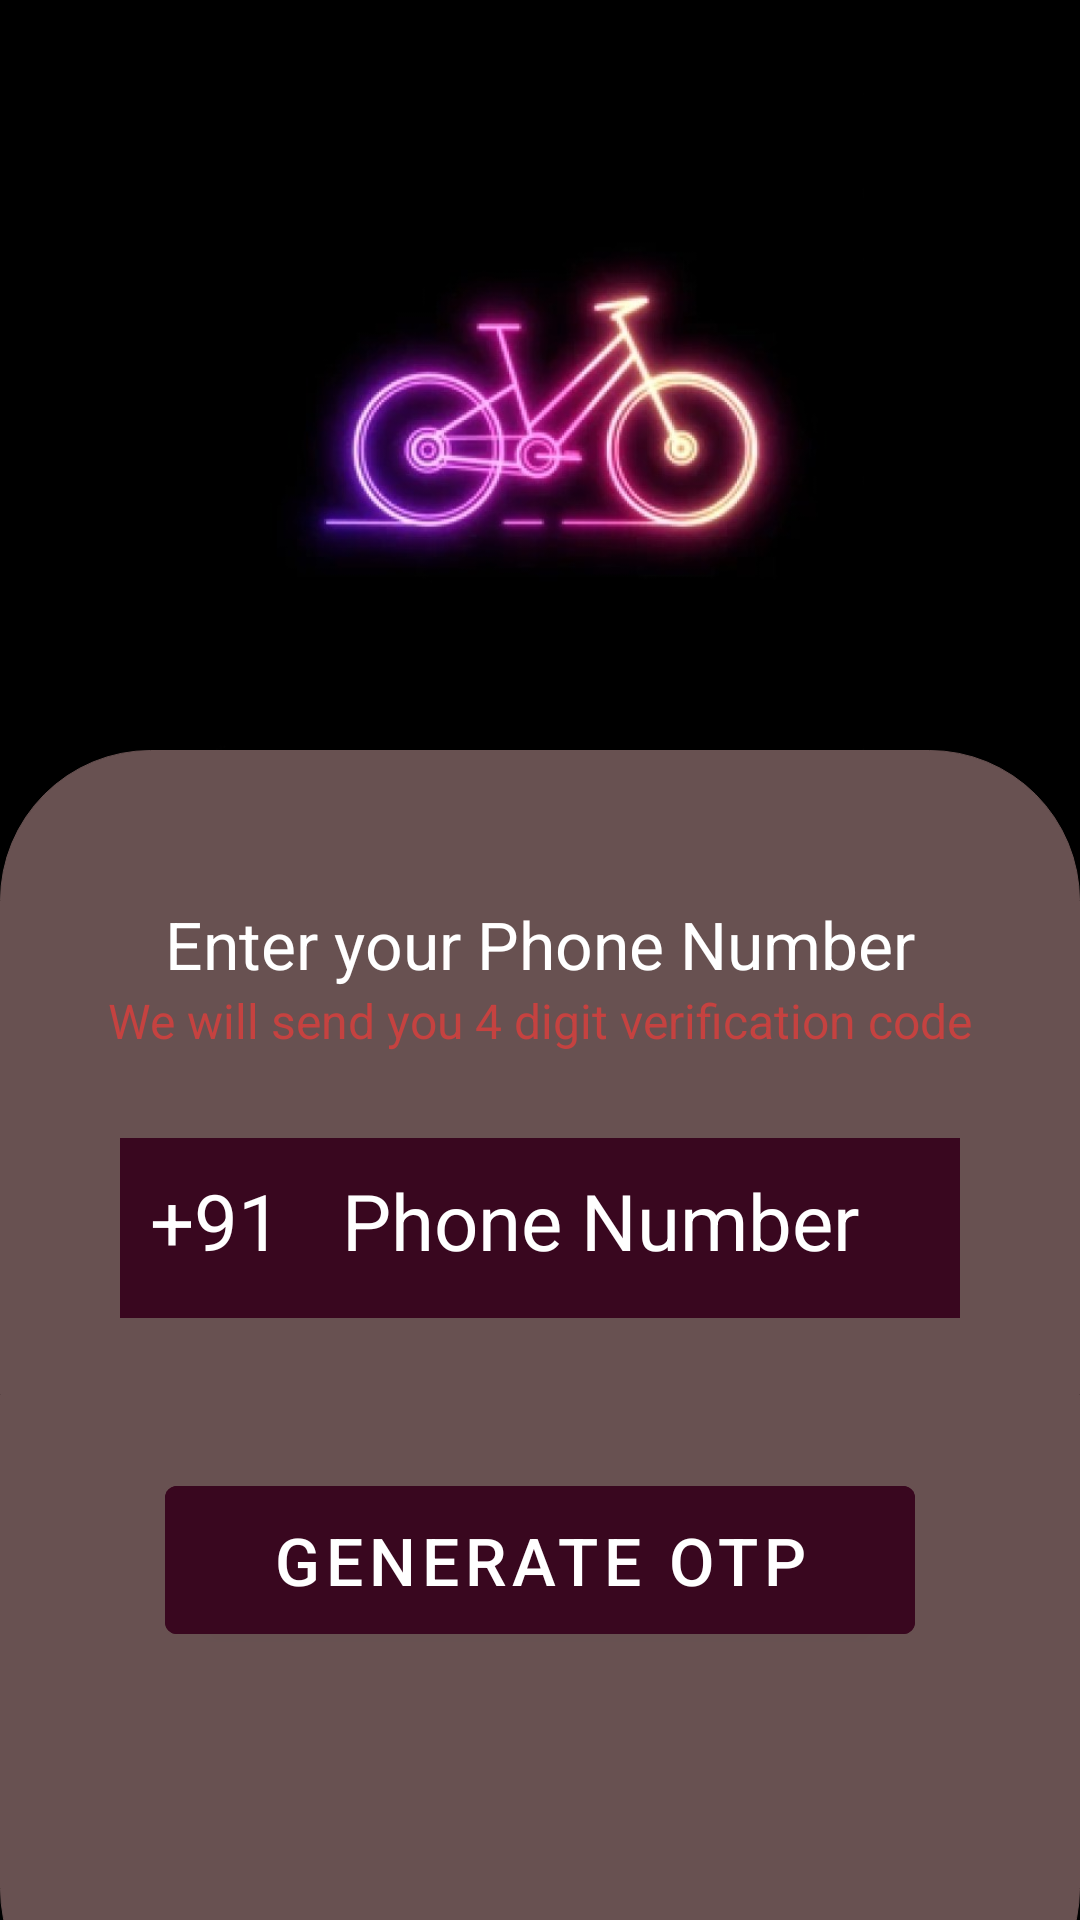

The Android layout XML behind this screen, and the referenced resources:
<!-- AndroidManifest.xml: application theme Theme.Rent -->
<!-- res/layout/activity_registration.xml -->
<?xml version="1.0" encoding="utf-8"?>
<RelativeLayout xmlns:android="http://schemas.android.com/apk/res/android"
    xmlns:app="http://schemas.android.com/apk/res-auto"
    xmlns:tools="http://schemas.android.com/tools"
    android:layout_width="match_parent"
    android:layout_height="match_parent"
    tools:context=".MainActivity"
    android:background="@color/black" >

    <ImageView
        android:layout_width="match_parent"
        android:layout_height="220dp"
        android:layout_centerHorizontal="true"
        android:layout_marginTop="30dp"

        android:src="@drawable/logo"
        android:id="@+id/logo1"/>


    <RelativeLayout
        android:layout_width="match_parent"
        android:layout_height="match_parent"
        android:layout_centerInParent="true"
        android:layout_below="@+id/logo1"
        android:background="@color/black"
        android:layout_marginBottom="-40dp"
        >
    <RelativeLayout
        android:layout_width="match_parent"
        android:layout_height="match_parent"
        android:layout_centerInParent="true"
        android:background="@drawable/rounded_login_ui"
        android:backgroundTint="@color/mainbackgroundcolor"
        android:elevation="60dp" >

        <TextView
            android:layout_width="wrap_content"
            android:layout_height="wrap_content"
            android:layout_centerHorizontal="true"
            android:text="Enter your Phone Number"
            android:id="@+id/label1"
            android:layout_marginTop="50dp"
            android:textColor="#FFF"
            android:textSize="22dp" />
        <TextView
            android:layout_width="wrap_content"
            android:layout_height="wrap_content"
            android:layout_centerHorizontal="true"
            android:layout_below="@+id/label1"
            android:text="We will send you 4 digit verification code"
            android:textColor="@color/red_400"
            android:textSize="16dp" />


        <LinearLayout
            android:layout_width="280dp"
            android:layout_height="wrap_content"
            android:layout_marginTop="50dp"
            android:id="@+id/layout1"
            android:orientation="horizontal"
            android:layout_below="@id/label1"
            android:layout_centerHorizontal="true"
            android:layout_centerVertical="true"
            android:layout_centerInParent="true"
            android:background="@color/main_button_dark"

            >

            <TextView
                android:layout_width="wrap_content"
                android:layout_height="wrap_content"
                android:text="+91"
                android:textColor="#FFF"
                android:textSize="26dp"
                android:height="60dp"
                android:padding="10dp"
                android:layout_centerHorizontal="true"/>
            <EditText
                android:id="@+id/editTextPhone"
                android:layout_width="209dp"
                android:layout_height="wrap_content"
                android:layout_below="@id/label1"
                android:width="150dp"
                android:height="60dp"
                android:background="@color/main_button_dark"
                android:gravity="center_vertical"
                android:hint="Phone Number"
                android:inputType="number"
                android:maxLength="10"
                android:padding="10dp"
                android:textColor="@color/white"
                android:textColorHint="@color/white"
                android:textSize="26dp" />
        </LinearLayout>


        <Button
            android:layout_below="@id/layout1"
            android:layout_marginTop="50dp"
            android:id="@+id/buttonContinue"
            android:layout_width="250dp"
            android:layout_height="wrap_content"
            android:textColor="@android:color/white"
            android:backgroundTint="@color/main_button_dark"
            android:layout_centerHorizontal="true"
            android:textSize="22dp"
            android:padding="10dp"
            android:text="GENERATE OTP"
            />



    </RelativeLayout>
    </RelativeLayout>
</RelativeLayout>
<!-- resources referenced by this layout -->
<resources>
  <color name="black">#FF000000</color>
  <color name="main_button_dark">#39071F</color>
  <color name="mainbackgroundcolor">#685151</color>
  <color name="red_400">#C54240</color>
  <color name="white">#FFFFFFFF</color>
  <!-- drawable logo: jpeg bitmap (drawable, 29069 bytes) -->
  <!-- drawable rounded_login_ui (drawable) -->
  <?xml version="1.0" encoding="utf-8"?>
  <shape xmlns:android="http://schemas.android.com/apk/res/android"
      android:shape="rectangle" >
  
      
      <corners
          android:radius="50dp" />
      <stroke android:width="1px"
          android:color="@color/mainbackgroundcolor" />
      
  
      <size
          android:height="40dp"
          android:width="40dp" />
      
  </shape>
  <style name="Theme.Rent" parent="Theme.MaterialComponents.DayNight.DarkActionBar">
          
          <item name="colorPrimary">@color/purple_500</item>
          <item name="colorPrimaryVariant">@color/purple_700</item>
          <item name="colorOnPrimary">@color/white</item>
          
          <item name="colorSecondary">@color/teal_200</item>
          <item name="colorSecondaryVariant">@color/teal_700</item>
          <item name="colorOnSecondary">@color/black</item>
          
          <item name="android:statusBarColor" tools:targetApi="l">?attr/colorPrimaryVariant</item>
          
      </style>
  <color name="purple_500">#FF6200EE</color>
  <color name="purple_700">#FF3700B3</color>
  <color name="teal_200">#FF03DAC5</color>
  <color name="teal_700">#FF018786</color>
</resources>
